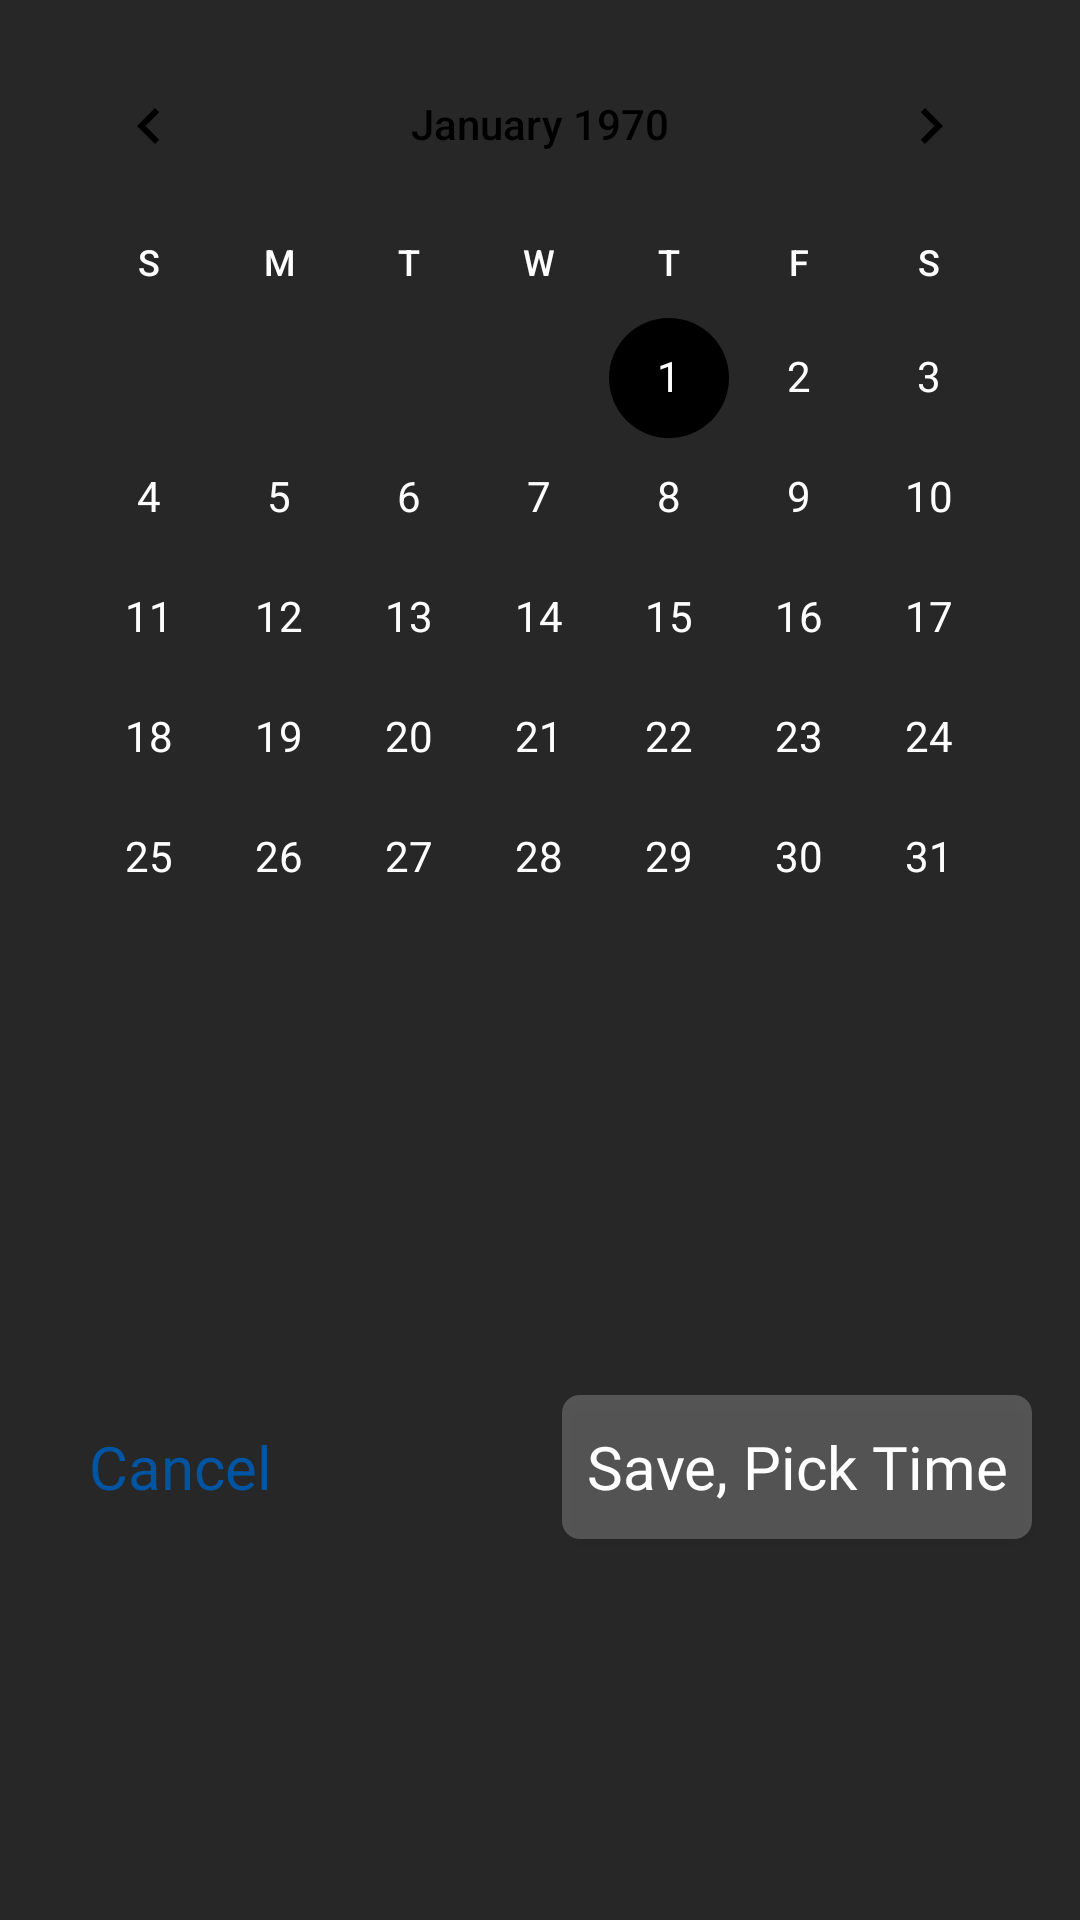

Layout XML and referenced resources for this Android screen:
<!-- AndroidManifest.xml: application theme Theme.TasksApp -->
<!-- res/layout/alert_calendar.xml -->
<?xml version="1.0" encoding="utf-8"?>
<androidx.constraintlayout.widget.ConstraintLayout xmlns:android="http://schemas.android.com/apk/res/android"
    xmlns:app="http://schemas.android.com/apk/res-auto"
    android:layout_width="wrap_content"
    android:layout_height="wrap_content"
    android:background="#272727"
    android:padding="8dp">

    <CalendarView
        android:id="@+id/calendarCv"
        android:layout_width="match_parent"
        android:layout_height="wrap_content"
        android:theme="@style/CalenderViewCustom"
        android:dateTextAppearance="@style/CalenderViewDateCustomText"
        android:weekDayTextAppearance="@style/CalenderViewWeekCustomText"
        app:layout_constraintEnd_toEndOf="parent"
        app:layout_constraintStart_toStartOf="parent"
        app:layout_constraintTop_toTopOf="parent"
        />

    <androidx.appcompat.widget.AppCompatButton
        android:id="@+id/cancelBtn"
        android:layout_width="wrap_content"
        android:layout_height="wrap_content"
        android:layout_margin="8dp"
        android:background="@android:color/transparent"
        android:fontFamily="@font/ubuntu_medium"
        android:text="@string/cancel"
        android:textAllCaps="false"
        android:textColor="#0055A3"
        android:textSize="20sp"
        app:layout_constraintBottom_toBottomOf="parent"
        app:layout_constraintStart_toStartOf="parent"
        app:layout_constraintTop_toBottomOf="@id/calendarCv" />

    <androidx.appcompat.widget.AppCompatButton
        android:id="@+id/saveBtn"
        android:layout_width="wrap_content"
        android:layout_height="wrap_content"
        android:layout_margin="8dp"
        android:background="@drawable/bg_btn"
        android:fontFamily="@font/ubuntu_medium"
        android:text="Save, Pick Time"
        android:paddingHorizontal="8dp"
        android:textAllCaps="false"
        android:textColor="#fff"
        android:textSize="20sp"
        app:layout_constraintBottom_toBottomOf="parent"
        app:layout_constraintEnd_toEndOf="parent"
        app:layout_constraintTop_toBottomOf="@id/calendarCv" />


</androidx.constraintlayout.widget.ConstraintLayout>
<!-- resources referenced by this layout -->
<resources>
  <!-- drawable bg_btn (drawable) -->
  <?xml version="1.0" encoding="utf-8"?>
  <shape xmlns:android="http://schemas.android.com/apk/res/android">
      <corners android:radius="6dp" />
      <solid android:color="#36FFFFFF" />
  </shape>
  <string name="cancel">Cancel</string>
  <style name="CalenderViewCustom" parent="Theme.AppCompat">
          <item name="colorControlActivated">#000</item>
          <item name="android:colorActivatedHighlight">#fff</item>
          <item name="android:textColorPrimary">#000</item>
      </style>
  <style name="CalenderViewDateCustomText" parent="android:TextAppearance.DeviceDefault.Small">
          <item name="android:textColor">@drawable/calendar_date_selector</item>
  
      </style>
  <style name="CalenderViewWeekCustomText">
          <item name="android:textColor">#fff</item>
      </style>
  <style name="Theme.TasksApp" parent="Base.Theme.TasksApp" />
  <!-- drawable calendar_date_selector (drawable) -->
  <?xml version="1.0" encoding="utf-8"?>
  <selector xmlns:android="http://schemas.android.com/apk/res/android">
  
      <item android:state_activated="true" android:color="@color/white" />
      <item android:state_enabled="false" android:color="#000"/>
      <item android:color="#fff" />
  
  </selector>
  <style name="Base.Theme.TasksApp" parent="Theme.Material3.DayNight.NoActionBar">
          <item name="colorPrimary">#121212</item>
          <item name="colorPrimaryVariant">#121212</item>
          <item name="colorAccent">#121212</item>
          <item name="statusBarBackground">#121212</item>
      </style>
  <!-- not gathered from this repository: default colours our renderer supplied (Android Studio template values) -->
  <color name="white">#FFFFFFFF</color>
</resources>
